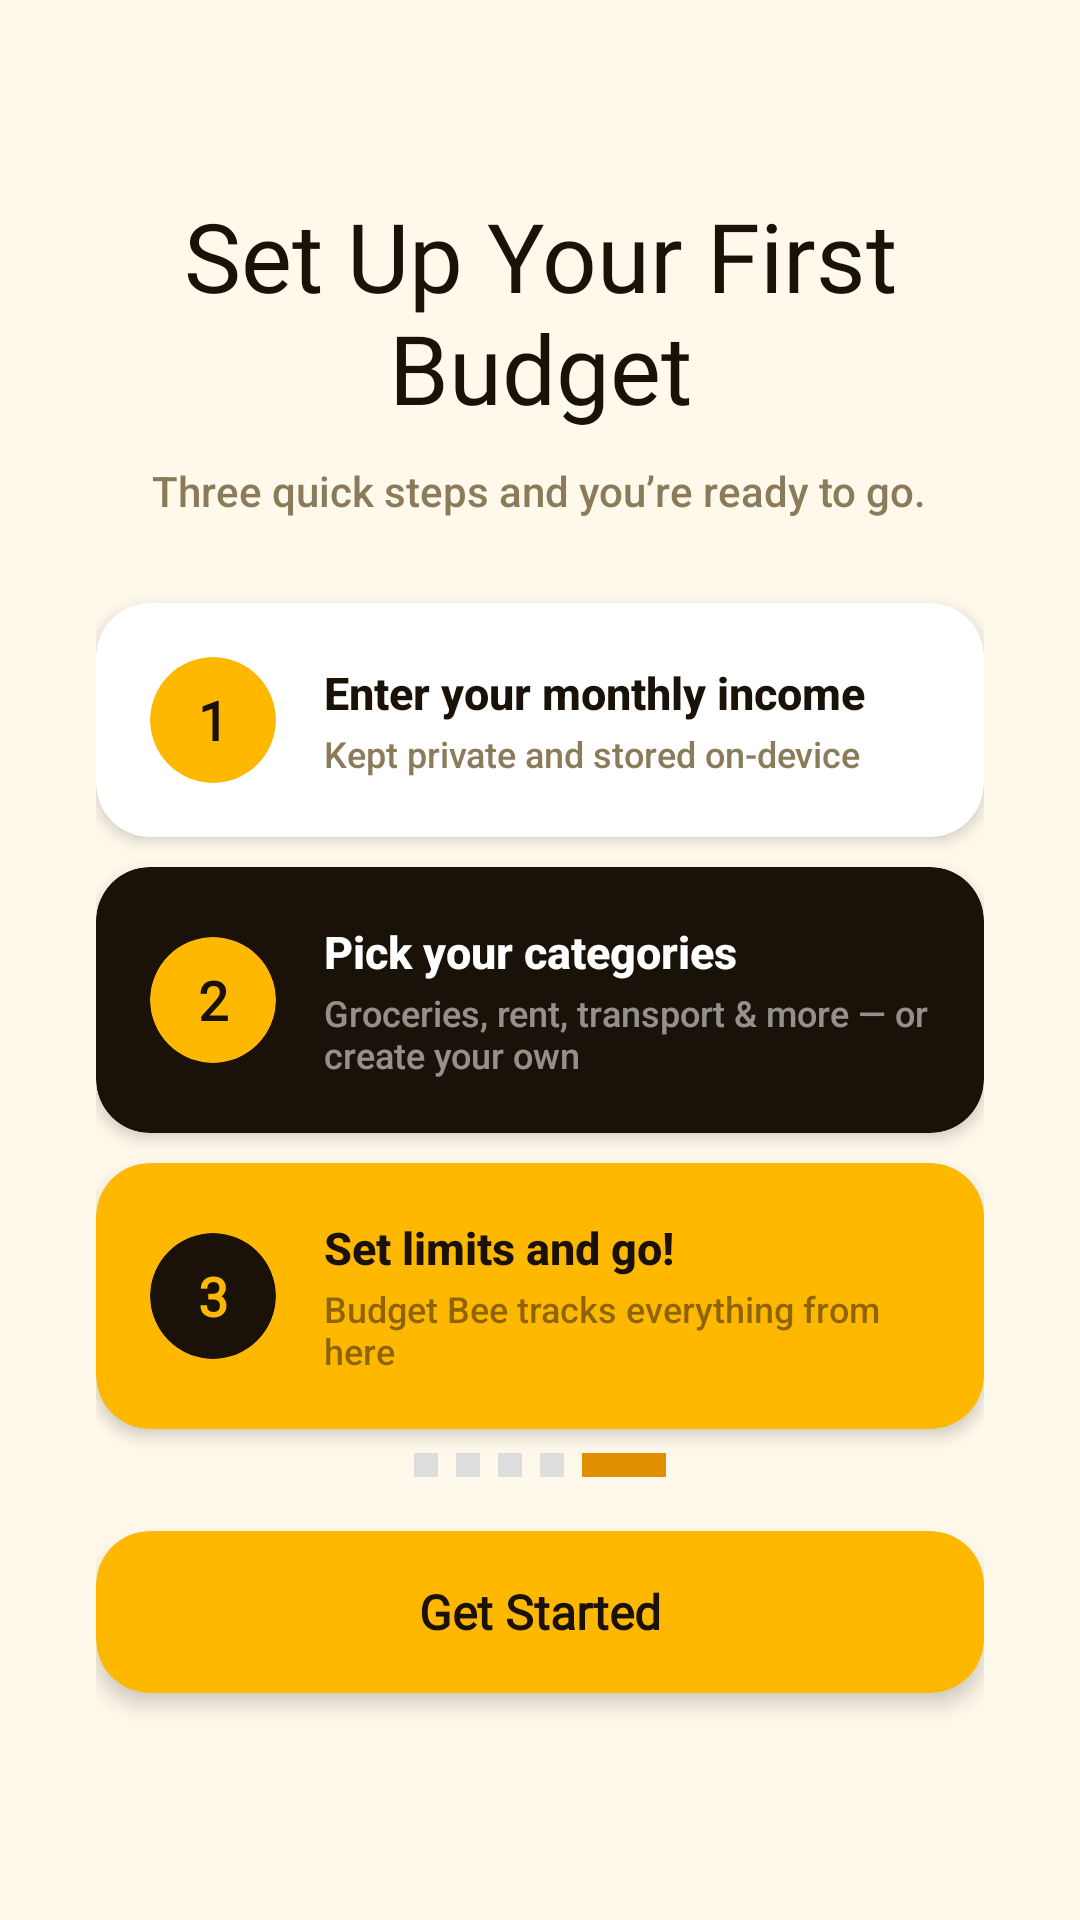

Write the Android layout XML for this screen, with the resource values it uses.
<!-- AndroidManifest.xml: application theme Theme.POE_DEMO -->
<!-- res/layout/onboarding_screen_5.xml -->
<?xml version="1.0" encoding="utf-8"?>
<LinearLayout
    xmlns:android="http://schemas.android.com/apk/res/android"
    xmlns:app="http://schemas.android.com/apk/res-auto"
    android:layout_width="match_parent"
    android:layout_height="match_parent"
    android:orientation="vertical"
    android:gravity="center_horizontal"
    android:background="@color/cream"
    android:paddingStart="32dp"
    android:paddingEnd="32dp"
    android:paddingTop="56dp"
    android:paddingBottom="32dp">

    
    <View android:layout_width="0dp" android:layout_height="0dp" android:layout_weight="1" />

    
    <TextView
        android:layout_width="wrap_content"
        android:layout_height="wrap_content"
        android:text="Set Up Your First Budget"
        android:textColor="@color/black_deep"
        android:textSize="32sp"
        android:fontFamily="@font/fredoka_one"
        android:gravity="center"
        android:layout_marginBottom="10dp" />

    
    <TextView
        android:layout_width="wrap_content"
        android:layout_height="wrap_content"
        android:text="Three quick steps and you&#8217;re ready to go."
        android:textColor="@color/muted_text"
        android:textSize="14sp"
        android:fontFamily="sans-serif-medium"
        android:gravity="center"
        android:lineSpacingMultiplier="1.45"
        android:layout_marginBottom="28dp" />

    
    <androidx.cardview.widget.CardView android:layout_width="match_parent" android:layout_height="wrap_content"
        android:layout_marginBottom="10dp" app:cardCornerRadius="18dp" app:cardElevation="3dp" app:cardBackgroundColor="@color/white">
        <LinearLayout android:layout_width="match_parent" android:layout_height="wrap_content"
            android:orientation="horizontal" android:gravity="center_vertical" android:padding="18dp">
            <androidx.cardview.widget.CardView android:layout_width="42dp" android:layout_height="42dp"
                app:cardCornerRadius="50dp" app:cardElevation="0dp" app:cardBackgroundColor="@color/honey">
                <TextView android:layout_width="match_parent" android:layout_height="match_parent"
                    android:text="1" android:gravity="center" android:textColor="@color/black_deep"
                    android:textSize="18sp" android:textStyle="bold" android:fontFamily="@font/fredoka_one" />
            </androidx.cardview.widget.CardView>
            <LinearLayout android:layout_width="0dp" android:layout_height="wrap_content"
                android:layout_weight="1"
                android:orientation="vertical" android:layout_marginStart="16dp">
                <TextView android:layout_width="wrap_content" android:layout_height="wrap_content"
                    android:text="Enter your monthly income"
                    android:textColor="@color/black_deep"
                    android:textSize="15sp" android:textStyle="bold" android:fontFamily="sans-serif-medium" />
                <TextView android:layout_width="wrap_content" android:layout_height="wrap_content"
                    android:text="Kept private and stored on-device"
                    android:textColor="@color/muted_text" android:textSize="12sp" android:fontFamily="sans-serif-medium"
                    android:layout_marginTop="2dp" />
            </LinearLayout>
        </LinearLayout>
    </androidx.cardview.widget.CardView>

    <androidx.cardview.widget.CardView android:layout_width="match_parent" android:layout_height="wrap_content"
        android:layout_marginBottom="10dp" app:cardCornerRadius="18dp" app:cardElevation="3dp" app:cardBackgroundColor="@color/black_deep">
        <LinearLayout android:layout_width="match_parent" android:layout_height="wrap_content"
            android:orientation="horizontal" android:gravity="center_vertical" android:padding="18dp">
            <androidx.cardview.widget.CardView android:layout_width="42dp" android:layout_height="42dp"
                app:cardCornerRadius="50dp" app:cardElevation="0dp" app:cardBackgroundColor="@color/honey">
                <TextView android:layout_width="match_parent" android:layout_height="match_parent"
                    android:text="2" android:gravity="center" android:textColor="@color/black_deep"
                    android:textSize="18sp" android:textStyle="bold" android:fontFamily="@font/fredoka_one" />
            </androidx.cardview.widget.CardView>
            <LinearLayout android:layout_width="0dp" android:layout_height="wrap_content"
                android:layout_weight="1"
                android:orientation="vertical" android:layout_marginStart="16dp">
                <TextView android:layout_width="wrap_content" android:layout_height="wrap_content"
                    android:text="Pick your categories"
                    android:textColor="#FFFFFF"
                    android:textSize="15sp" android:textStyle="bold" android:fontFamily="sans-serif-medium" />
                <TextView android:layout_width="wrap_content" android:layout_height="wrap_content"
                    android:text="Groceries, rent, transport &amp; more — or create your own"
                    android:textColor="#88FFFFFF" android:textSize="12sp" android:fontFamily="sans-serif-medium"
                    android:layout_marginTop="2dp" />
            </LinearLayout>
        </LinearLayout>
    </androidx.cardview.widget.CardView>

    <androidx.cardview.widget.CardView android:layout_width="match_parent" android:layout_height="wrap_content"
        android:layout_marginBottom="0dp" app:cardCornerRadius="18dp" app:cardElevation="3dp" app:cardBackgroundColor="@color/honey">
        <LinearLayout android:layout_width="match_parent" android:layout_height="wrap_content"
            android:orientation="horizontal" android:gravity="center_vertical" android:padding="18dp">
            <androidx.cardview.widget.CardView android:layout_width="42dp" android:layout_height="42dp"
                app:cardCornerRadius="50dp" app:cardElevation="0dp" app:cardBackgroundColor="@color/black_deep">
                <TextView android:layout_width="match_parent" android:layout_height="match_parent"
                    android:text="3" android:gravity="center" android:textColor="@color/honey"
                    android:textSize="18sp" android:textStyle="bold" android:fontFamily="@font/fredoka_one" />
            </androidx.cardview.widget.CardView>
            <LinearLayout android:layout_width="0dp" android:layout_height="wrap_content"
                android:layout_weight="1"
                android:orientation="vertical" android:layout_marginStart="16dp">
                <TextView android:layout_width="wrap_content" android:layout_height="wrap_content"
                    android:text="Set limits and go!"
                    android:textColor="@color/black_deep"
                    android:textSize="15sp" android:textStyle="bold" android:fontFamily="sans-serif-medium" />
                <TextView android:layout_width="wrap_content" android:layout_height="wrap_content"
                    android:text="Budget Bee tracks everything from here"
                    android:textColor="#88291A00" android:textSize="12sp" android:fontFamily="sans-serif-medium"
                    android:layout_marginTop="2dp" />
            </LinearLayout>
        </LinearLayout>
    </androidx.cardview.widget.CardView>

    <View android:layout_width="0dp" android:layout_height="0dp" android:layout_weight="1" />

    
    <LinearLayout android:layout_width="wrap_content" android:layout_height="wrap_content"
        android:orientation="horizontal" android:gravity="center" android:layout_marginBottom="18dp">
        <View android:layout_width="8dp" android:layout_height="8dp" android:layout_marginEnd="6dp" android:background="#DDDDDD" />
        <View android:layout_width="8dp" android:layout_height="8dp" android:layout_marginEnd="6dp" android:background="#DDDDDD" />
        <View android:layout_width="8dp" android:layout_height="8dp" android:layout_marginEnd="6dp" android:background="#DDDDDD" />
        <View android:layout_width="8dp" android:layout_height="8dp" android:layout_marginEnd="6dp" android:background="#DDDDDD" />
        <View android:layout_width="28dp" android:layout_height="8dp" android:background="@color/honey_dark" />
    </LinearLayout>

    
    <androidx.cardview.widget.CardView
        android:id="@+id/btnNext"
        android:layout_width="match_parent" android:layout_height="54dp"
        android:layout_marginBottom="10dp" app:cardCornerRadius="18dp" app:cardElevation="4dp" app:cardBackgroundColor="@color/honey">
        <TextView android:layout_width="match_parent" android:layout_height="match_parent"
            android:text="Get Started"
            android:gravity="center" android:textColor="@color/black_deep"
            android:textSize="16sp" android:textStyle="bold" android:fontFamily="@font/fredoka_one" />
    </androidx.cardview.widget.CardView>

    
    <TextView
        android:id="@+id/btnSkip" android:layout_width="wrap_content" android:layout_height="wrap_content"
        android:text="Skip" android:textColor="@color/muted_text" android:textSize="13sp"
        android:fontFamily="sans-serif-medium" android:padding="8dp"
        android:visibility="invisible"
        android:layout_gravity="center_horizontal" />

</LinearLayout>
<!-- resources referenced by this layout -->
<resources>
  <color name="black_deep">#1A1208</color>
  <color name="cream">#FFF9EC</color>                       ║
      ║
  <color name="honey">#FFB800</color>                          ║
      ║
  <color name="honey_dark">#E09000</color>                   ║
      ║
  <color name="muted_text">#8A7B5A</color>
  <color name="white">#FFFFFFFF</color>
  <style name="Theme.POE_DEMO" parent="Base.Theme.POE_DEMO" />
  <style name="Base.Theme.POE_DEMO" parent="Theme.Material3.DayNight.NoActionBar">
      </style>
</resources>
